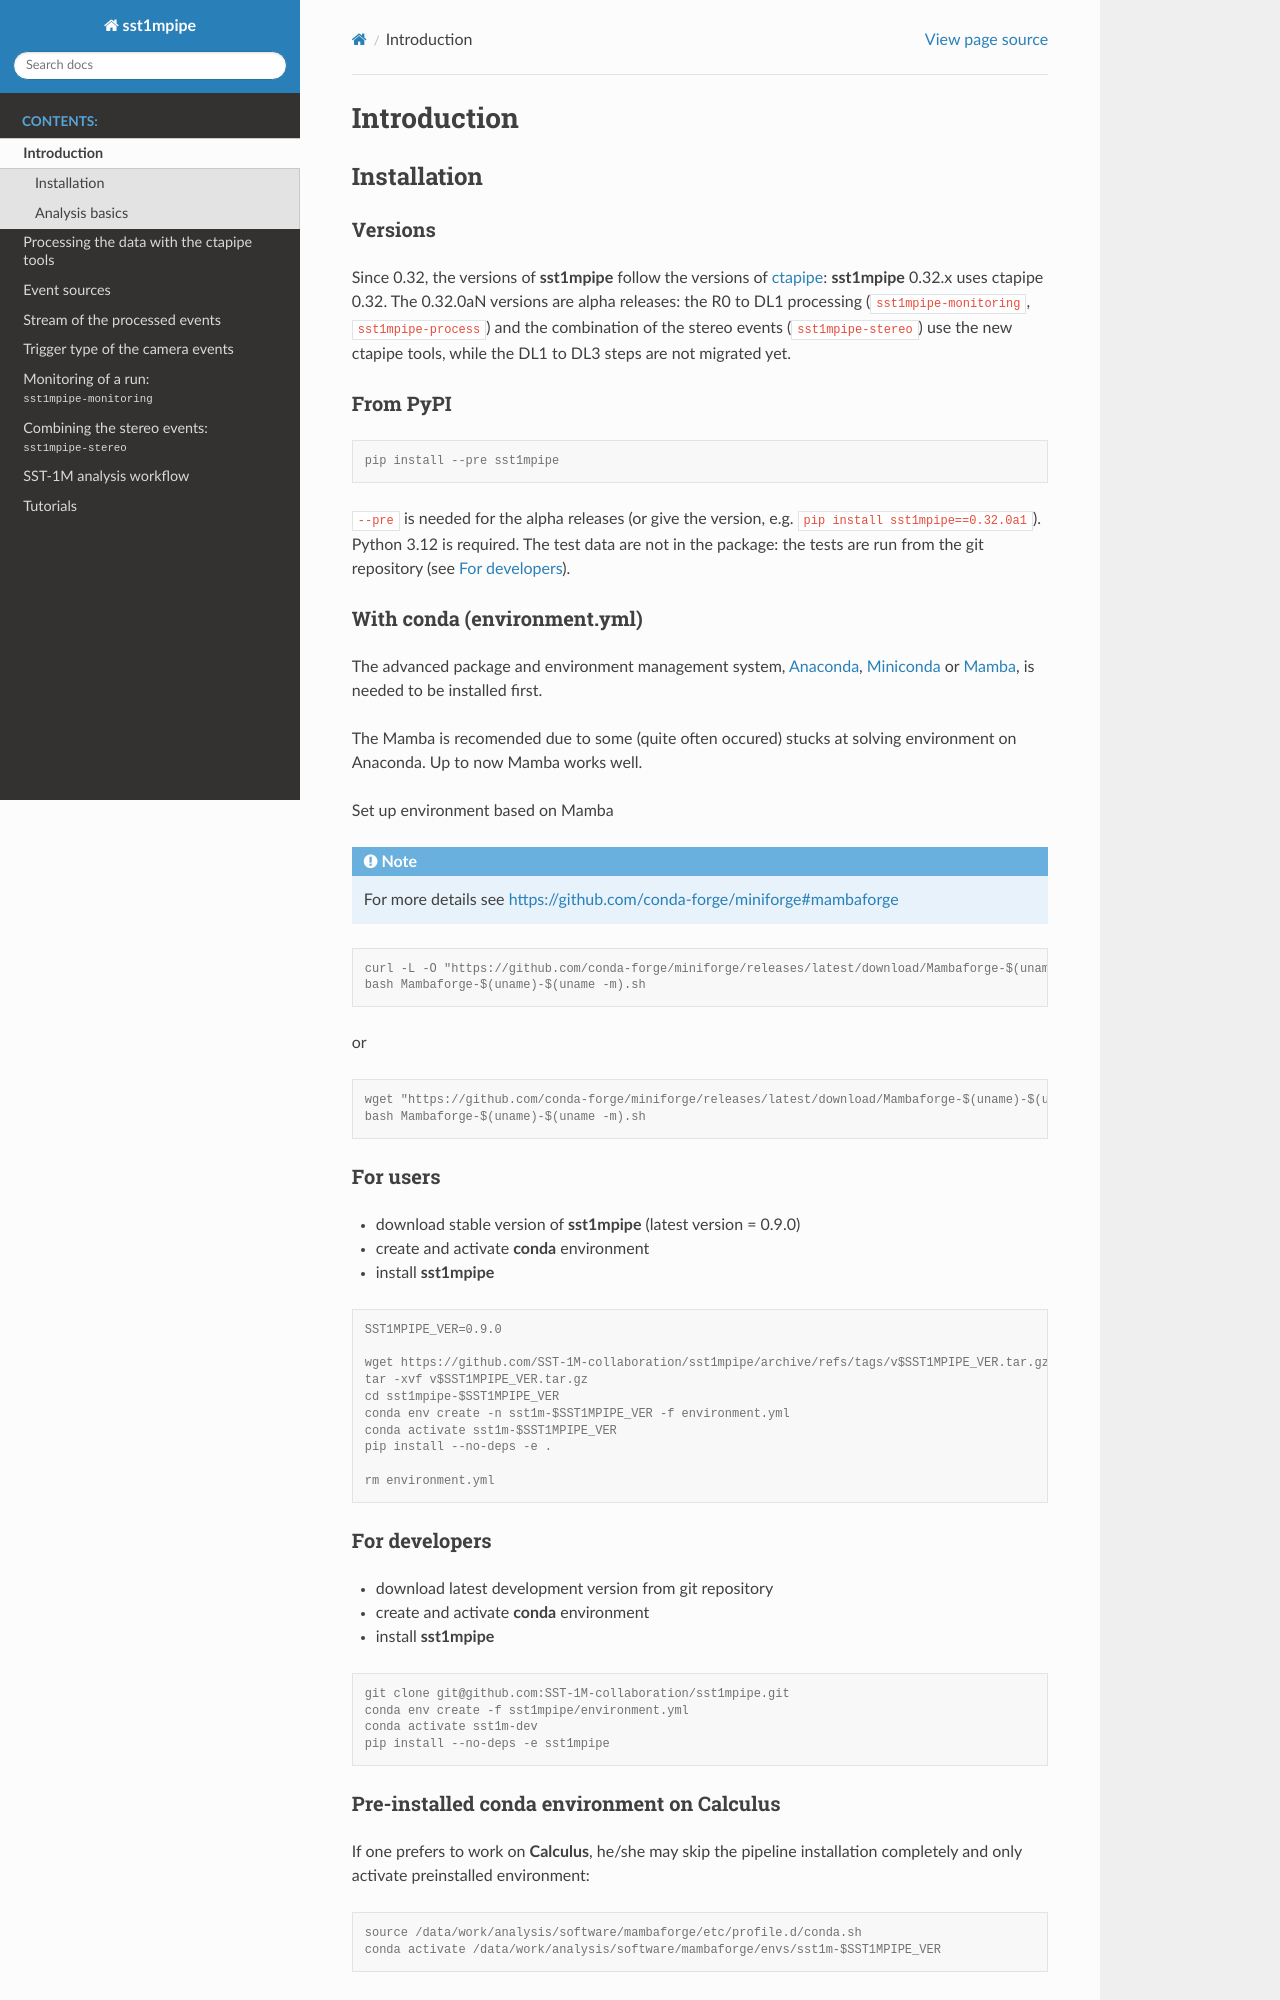

repository: SST-1M-collaboration/sst1mpipe · page: introduction.html · generator: sphinx

.. _introduction:

Introduction
============

Installation
------------

Versions
~~~~~~~~

Since 0.32, the versions of **sst1mpipe** follow the versions of
`ctapipe <https://github.com/cta-observatory/ctapipe>`_: **sst1mpipe** 0.32.x uses ctapipe 0.32.
The 0.32.0aN versions are alpha releases: the R0 to DL1 processing (``sst1mpipe-monitoring``,
``sst1mpipe-process``) and the combination of the stereo events (``sst1mpipe-stereo``) use the new
ctapipe tools, while the DL1 to DL3 steps are not migrated yet.

From PyPI
~~~~~~~~~

.. code-block:: console

    pip install --pre sst1mpipe

``--pre`` is needed for the alpha releases (or give the version, e.g. ``pip install sst1mpipe==0.32.0a1``).
Python 3.12 is required. The test data are not in the package: the tests are run from the git
repository (see `For developers`_).

With conda (environment.yml)
~~~~~~~~~~~~~~~~~~~~~~~~~~~~

The advanced package and environment management system, `Anaconda <https://www.anaconda.com/distribution/#download-section>`_, `Miniconda <https://docs.conda.io/en/latest/miniconda.html>`_ or `Mamba <https://anaconda.org/conda-forge/mamba>`_, is needed to be installed first.

The Mamba is recomended due to some (quite often occured) stucks at solving environment on Anaconda. Up to now Mamba works well.

Set up environment based on Mamba 

.. note::

    For more details see https://github.com/conda-forge/miniforge#mambaforge

.. code-block:: console

    curl -L -O "https://github.com/conda-forge/miniforge/releases/latest/download/Mambaforge-$(uname)-$(uname -m).sh"
    bash Mambaforge-$(uname)-$(uname -m).sh

or

.. code-block:: console

    wget "https://github.com/conda-forge/miniforge/releases/latest/download/Mambaforge-$(uname)-$(uname -m).sh"
    bash Mambaforge-$(uname)-$(uname -m).sh

For users
~~~~~~~~~

- download stable version of **sst1mpipe** (latest version = 0.9.0)
- create and activate **conda** environment
- install **sst1mpipe**

.. code-block:: console

    SST1MPIPE_VER=0.9.0

    wget https://github.com/SST-1M-collaboration/sst1mpipe/archive/refs/tags/v$SST1MPIPE_VER.tar.gz
    tar -xvf v$SST1MPIPE_VER.tar.gz
    cd sst1mpipe-$SST1MPIPE_VER
    conda env create -n sst1m-$SST1MPIPE_VER -f environment.yml
    conda activate sst1m-$SST1MPIPE_VER
    pip install --no-deps -e .

    rm environment.yml


For developers
~~~~~~~~~~~~~~

- download latest development version from git repository
- create and activate **conda** environment
- install **sst1mpipe**

.. code-block:: console

    git clone git@github.com:SST-1M-collaboration/sst1mpipe.git
    conda env create -f sst1mpipe/environment.yml
    conda activate sst1m-dev
    pip install --no-deps -e sst1mpipe


Pre-installed conda environment on **Calculus**
~~~~~~~~~~~~~~~~~~~~~~~~~~~~~~~~~~~~~~~~~~~~~~~

If one prefers to work on **Calculus**, he/she may skip the pipeline installation completely and 
only activate preinstalled environment: 

.. code-block:: console

    source /data/work/analysis/software/mambaforge/etc/profile.d/conda.sh
    conda activate /data/work/analysis/software/mambaforge/envs/sst1m-$SST1MPIPE_VER

.. _analysis_basics:
